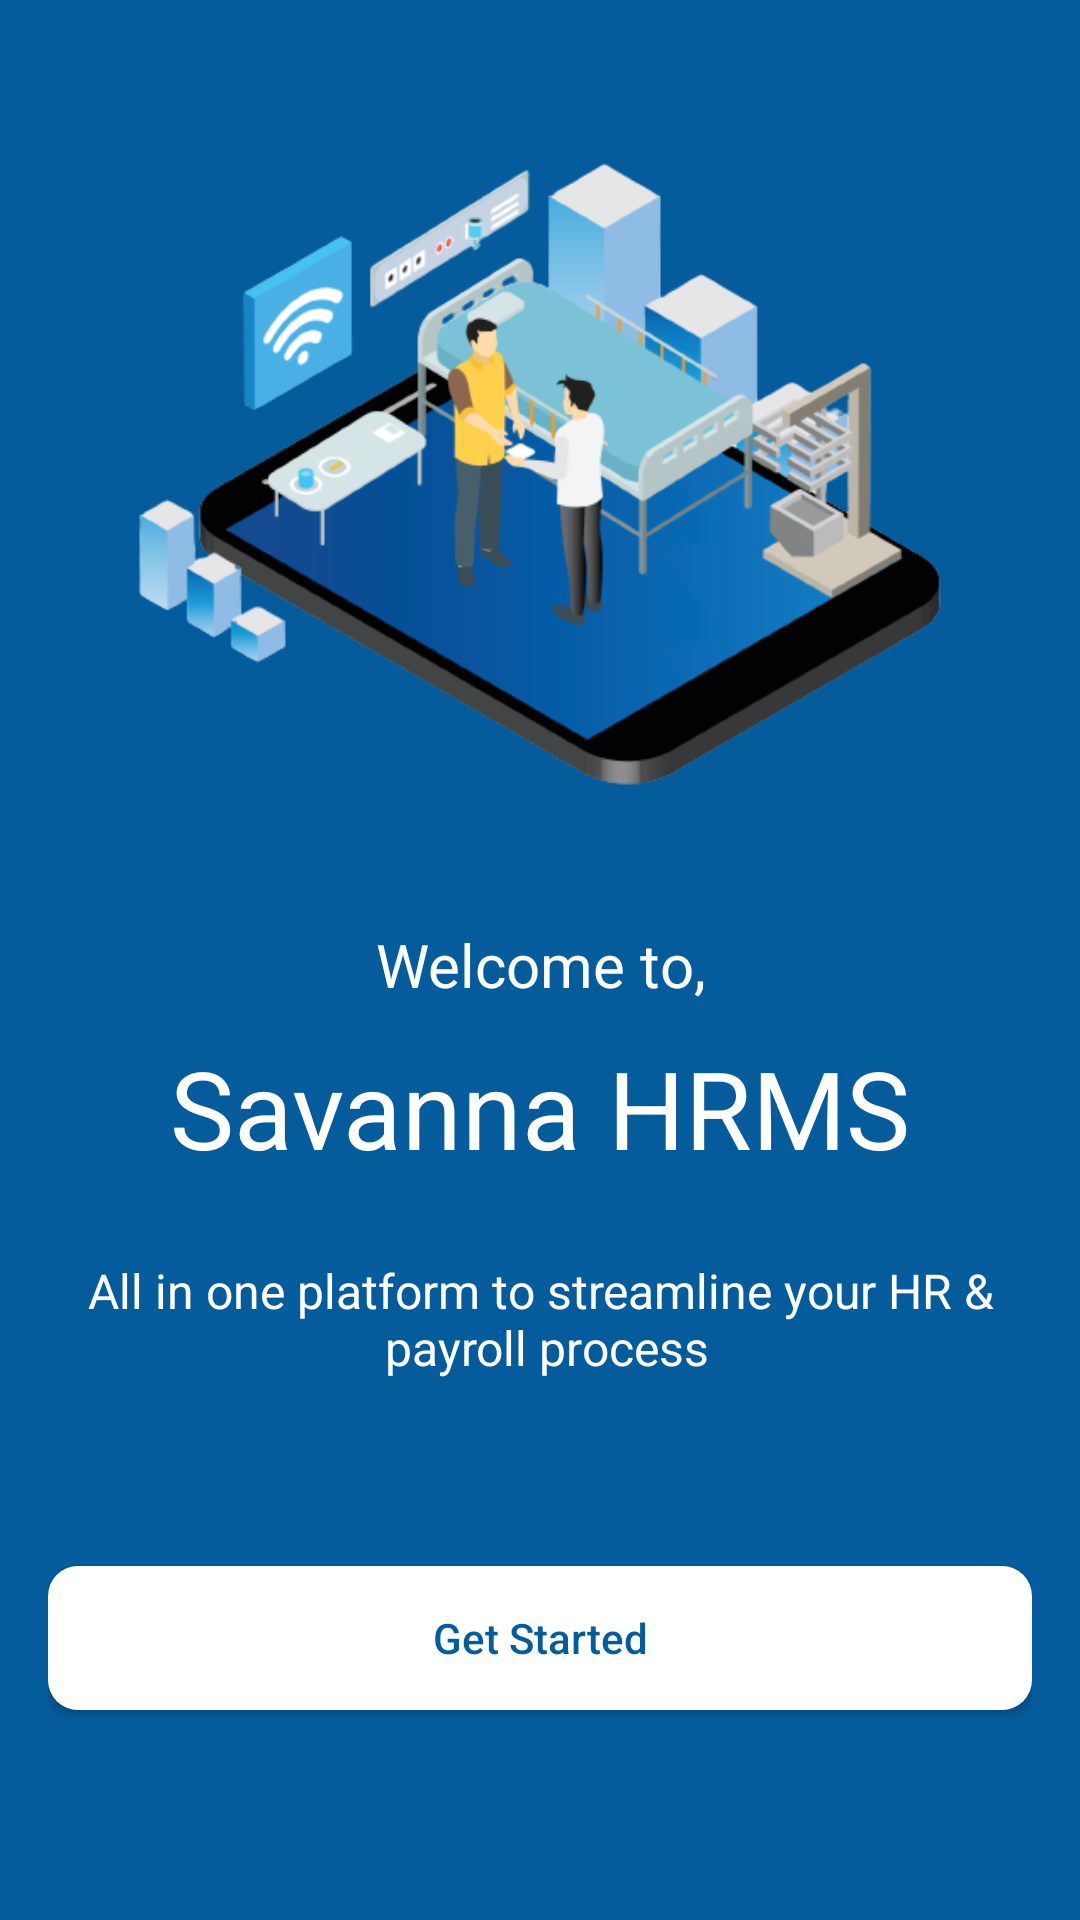

Android layout source for this screen:
<!-- AndroidManifest.xml: application theme Theme.ERPNext -->
<!-- res/layout/activity_getting.xml -->
<?xml version="1.0" encoding="utf-8"?>
<LinearLayout xmlns:android="http://schemas.android.com/apk/res/android"
    xmlns:app="http://schemas.android.com/apk/res-auto"
    xmlns:tools="http://schemas.android.com/tools"
    android:layout_width="match_parent"
    android:layout_height="match_parent"
    android:background="@color/purple_700"
    android:orientation="vertical"
    android:padding="8dp"
    tools:context=".activities.GettingActivity">

    <ImageView
        android:layout_width="match_parent"
        android:layout_height="300dp"
        android:src="@drawable/getting_stated_image"
        android:id="@+id/image_desc"
        />

    <TextView
        android:layout_width="match_parent"
        android:layout_height="wrap_content"
        android:textColor="@color/white"
        android:textSize="20sp"
        android:textAlignment="center"
        android:text="Welcome to,"/>


    <TextView
        android:layout_width="match_parent"
        android:layout_height="wrap_content"
        android:textColor="@color/white"
        android:textSize="36sp"
        android:textAlignment="center"
        android:layout_marginTop="10dp"
        android:text="Savanna HRMS"/>

    <TextView
        android:layout_width="match_parent"
        android:layout_height="wrap_content"
        android:textColor="@color/white"
        android:textSize="16sp"
        android:textAlignment="center"
        android:layout_marginTop="26sp"
        android:text="@string/all_in_one_platform_to_streamline_your_hr_n_payroll_process"/>

    <RelativeLayout
        android:layout_width="match_parent"
        android:layout_height="match_parent"
        android:padding="8dp"
        >
        <androidx.appcompat.widget.AppCompatButton
            android:id="@+id/getting_started_btn"
            android:layout_marginTop="24dp"
            android:layout_width="match_parent"
            android:layout_height="wrap_content"
            android:text="Get Started"
            android:layout_centerInParent="true"
            android:textColor="@color/purple_700"
            android:background="@drawable/btn_background"
            android:textAllCaps="false"/>
    </RelativeLayout>

</LinearLayout>
<!-- resources referenced by this layout -->
<resources>
  <color name="purple_700">#055C9D</color>
  <color name="white">#FFFFFFFF</color>
  <!-- drawable btn_background (drawable) -->
  <?xml version="1.0" encoding="utf-8"?>
  <selector xmlns:android="http://schemas.android.com/apk/res/android"
      >
   <item>
       <shape
           android:shape="rectangle">
           <solid
               android:color="@color/white"/>
           <corners
               android:radius="10dp"/>
  
       </shape>
   </item>
  </selector>
  <!-- drawable getting_stated_image: png bitmap (drawable, 99353 bytes) -->
  <string name="all_in_one_platform_to_streamline_your_hr_n_payroll_process">All in one platform to streamline your HR &amp;\n payroll process</string>
  <style name="Theme.ERPNext" parent="Theme.MaterialComponents.DayNight.NoActionBar">
          
          <item name="colorPrimary">@color/purple_500</item>
          <item name="colorPrimaryVariant">@color/purple_700</item>
          <item name="colorOnPrimary">@color/white</item>
          
          <item name="colorSecondary">@color/teal_200</item>
          <item name="colorSecondaryVariant">@color/teal_700</item>
          <item name="colorOnSecondary">@color/white</item>
          
          <item name="android:statusBarColor">?attr/colorPrimaryVariant</item>
          
          
  
      </style>
  <color name="purple_500">#1F517A</color>
  <color name="teal_200">#F86F03</color>
  <color name="teal_700">#FF018786</color>
</resources>
